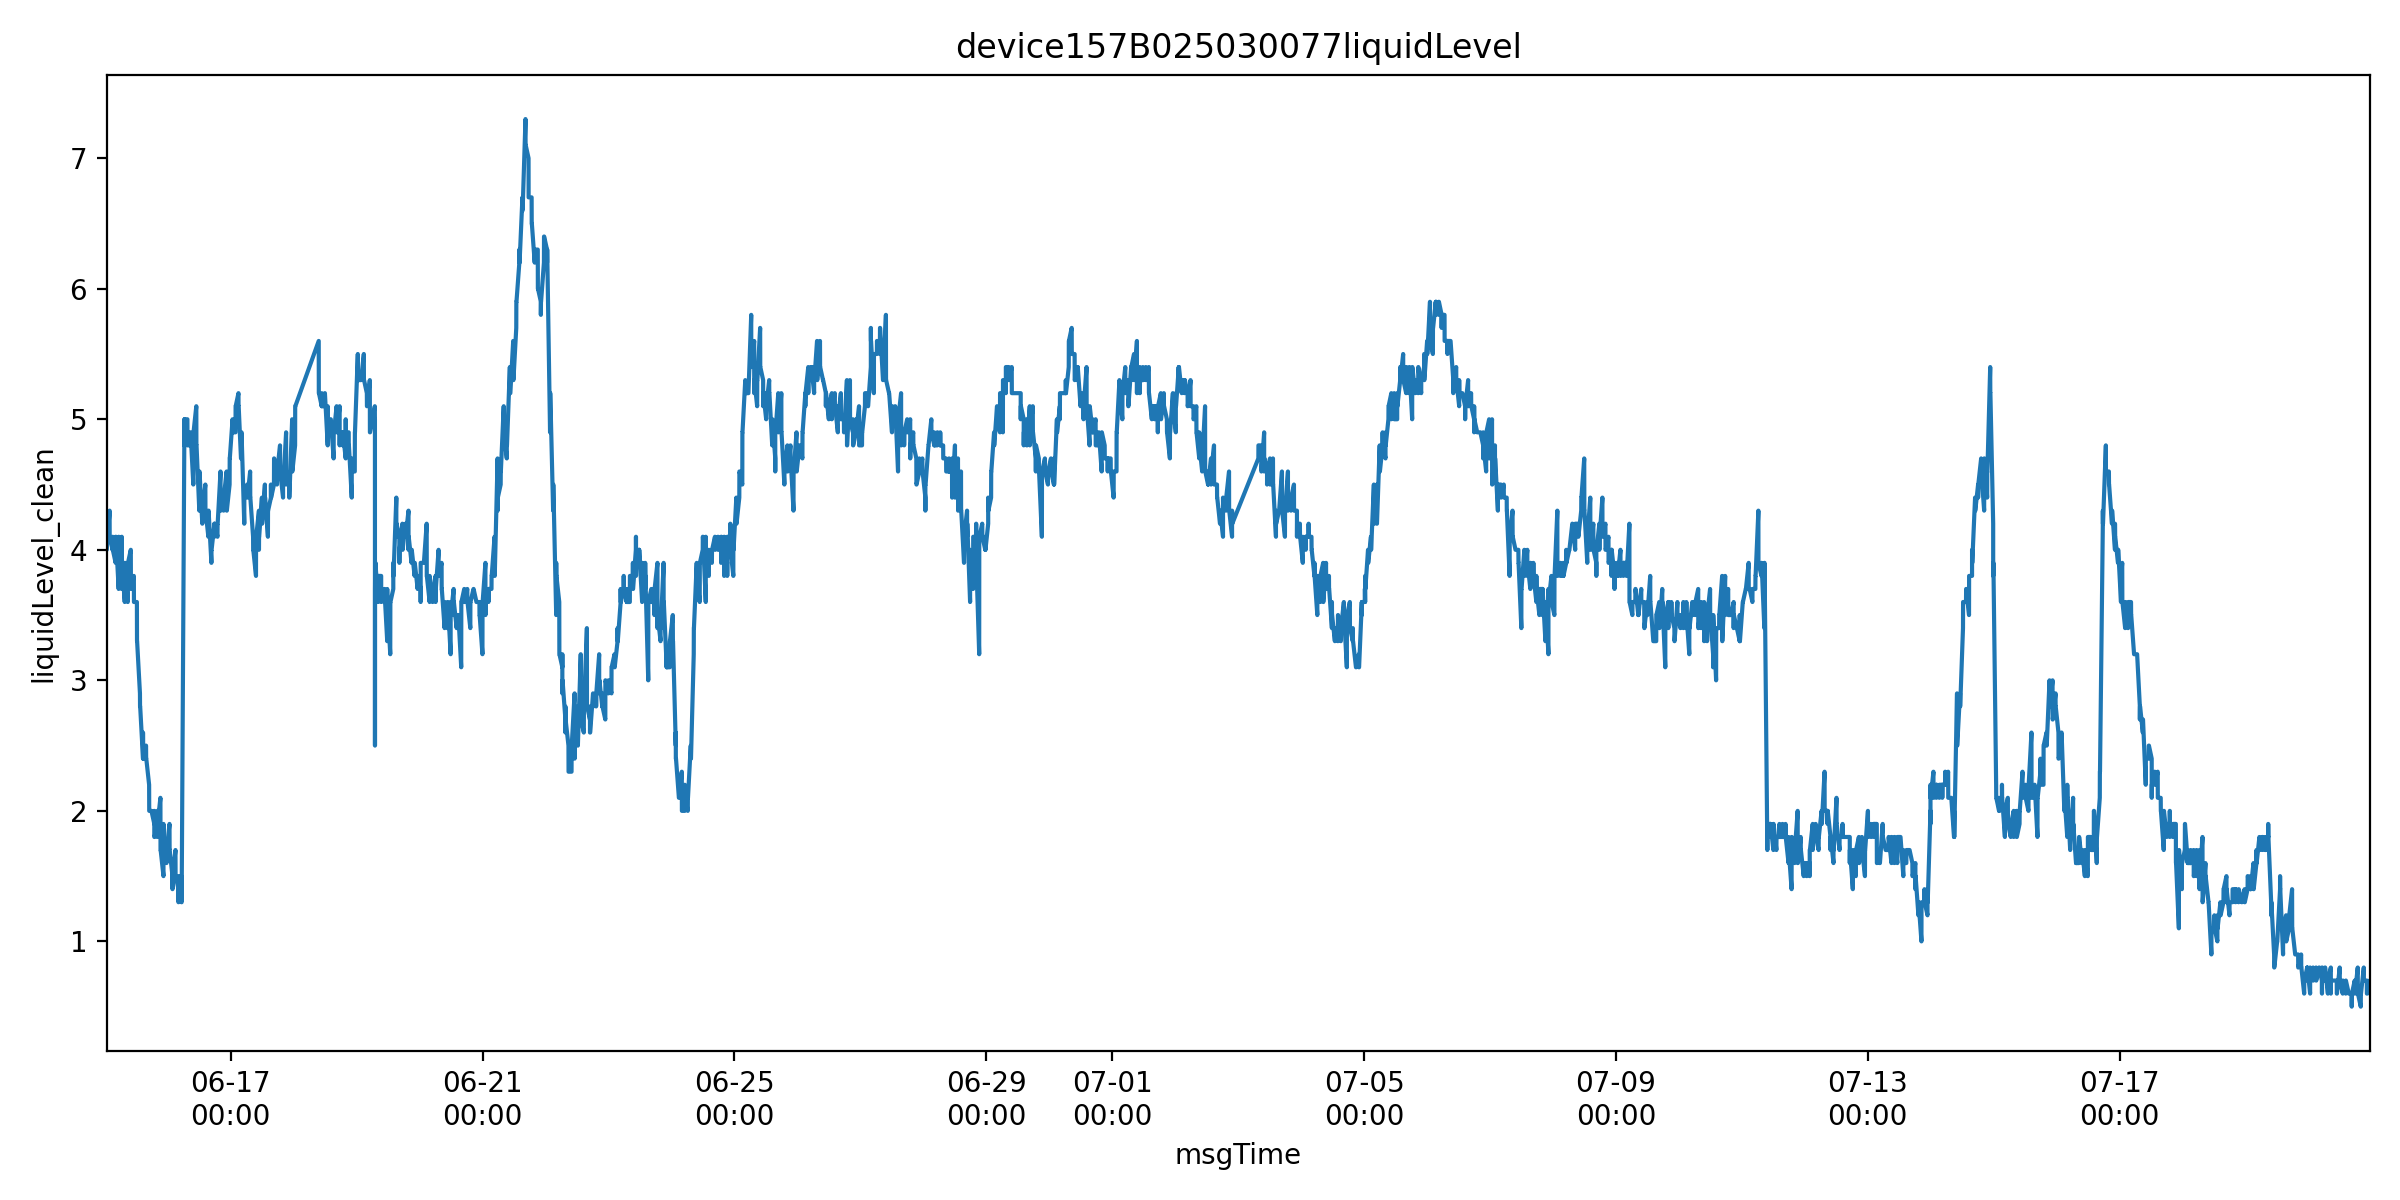

The data file committed next to this chart (first rows):
farmName, sectionName, msgTimeStr, farmID, sectionID, liquidLevelValue, msgTime, is_outlier, liquidLevel_clean
中联峨桥智慧农业示范基地, 003-1, 1749948051000, 47035753446400, 65935709358100, 4.0, 2025-06-15 00:40:51, False, 4.0
中联峨桥智慧农业示范基地, 003-1, 1749948112000, 47035753446400, 65935709358100, 4.0, 2025-06-15 00:41:52, False, 4.0
中联峨桥智慧农业示范基地, 003-1, 1749948172000, 47035753446400, 65935709358100, 4.0, 2025-06-15 00:42:52, False, 4.0
中联峨桥智慧农业示范基地, 003-1, 1749948233000, 47035753446400, 65935709358100, 4.0, 2025-06-15 00:43:53, False, 4.0
中联峨桥智慧农业示范基地, 003-1, 1749948293000, 47035753446400, 65935709358100, 4.0, 2025-06-15 00:44:53, False, 4.0
中联峨桥智慧农业示范基地, 003-1, 1749952163000, 47035753446400, 65935709358100, 4.3, 2025-06-15 01:49:23, False, 4.3
中联峨桥智慧农业示范基地, 003-1, 1749952165000, 47035753446400, 65935709358100, 4.3, 2025-06-15 01:49:25, False, 4.3
中联峨桥智慧农业示范基地, 003-1, 1749952167000, 47035753446400, 65935709358100, 4.3, 2025-06-15 01:49:27, False, 4.3
中联峨桥智慧农业示范基地, 003-1, 1749952171000, 47035753446400, 65935709358100, 4.3, 2025-06-15 01:49:31, False, 4.3
中联峨桥智慧农业示范基地, 003-1, 1749952176000, 47035753446400, 65935709358100, 4.3, 2025-06-15 01:49:36, False, 4.3
中联峨桥智慧农业示范基地, 003-1, 1749952181000, 47035753446400, 65935709358100, 4.2, 2025-06-15 01:49:41, False, 4.2
中联峨桥智慧农业示范基地, 003-1, 1749952183000, 47035753446400, 65935709358100, 4.2, 2025-06-15 01:49:43, False, 4.2
中联峨桥智慧农业示范基地, 003-1, 1749952186000, 47035753446400, 65935709358100, 4.2, 2025-06-15 01:49:46, False, 4.2
中联峨桥智慧农业示范基地, 003-1, 1749952191000, 47035753446400, 65935709358100, 4.1, 2025-06-15 01:49:51, False, 4.1
中联峨桥智慧农业示范基地, 003-1, 1749952196000, 47035753446400, 65935709358100, 4.1, 2025-06-15 01:49:56, False, 4.1
中联峨桥智慧农业示范基地, 003-1, 1749952198000, 47035753446400, 65935709358100, 4.1, 2025-06-15 01:49:58, False, 4.1
中联峨桥智慧农业示范基地, 003-1, 1749952243000, 47035753446400, 65935709358100, 4.1, 2025-06-15 01:50:43, False, 4.1
中联峨桥智慧农业示范基地, 003-1, 1749952304000, 47035753446400, 65935709358100, 4.1, 2025-06-15 01:51:44, False, 4.1
中联峨桥智慧农业示范基地, 003-1, 1749952364000, 47035753446400, 65935709358100, 4.1, 2025-06-15 01:52:44, False, 4.1
中联峨桥智慧农业示范基地, 003-1, 1749952424000, 47035753446400, 65935709358100, 4.1, 2025-06-15 01:53:44, False, 4.1
中联峨桥智慧农业示范基地, 003-1, 1749952484000, 47035753446400, 65935709358100, 4.1, 2025-06-15 01:54:44, False, 4.1
中联峨桥智慧农业示范基地, 003-1, 1749956315000, 47035753446400, 65935709358100, 4.0, 2025-06-15 02:58:35, False, 4.0
中联峨桥智慧农业示范基地, 003-1, 1749956318000, 47035753446400, 65935709358100, 4.0, 2025-06-15 02:58:38, False, 4.0
中联峨桥智慧农业示范基地, 003-1, 1749956320000, 47035753446400, 65935709358100, 4.0, 2025-06-15 02:58:40, False, 4.0
中联峨桥智慧农业示范基地, 003-1, 1749956323000, 47035753446400, 65935709358100, 4.0, 2025-06-15 02:58:43, False, 4.0
中联峨桥智慧农业示范基地, 003-1, 1749956329000, 47035753446400, 65935709358100, 4.0, 2025-06-15 02:58:49, False, 4.0
中联峨桥智慧农业示范基地, 003-1, 1749956334000, 47035753446400, 65935709358100, 4.0, 2025-06-15 02:58:54, False, 4.0
中联峨桥智慧农业示范基地, 003-1, 1749956336000, 47035753446400, 65935709358100, 4.0, 2025-06-15 02:58:56, False, 4.0
中联峨桥智慧农业示范基地, 003-1, 1749956339000, 47035753446400, 65935709358100, 4.1, 2025-06-15 02:58:59, False, 4.1
中联峨桥智慧农业示范基地, 003-1, 1749956344000, 47035753446400, 65935709358100, 4.1, 2025-06-15 02:59:04, False, 4.1
中联峨桥智慧农业示范基地, 003-1, 1749956349000, 47035753446400, 65935709358100, 4.0, 2025-06-15 02:59:09, False, 4.0
中联峨桥智慧农业示范基地, 003-1, 1749956363000, 47035753446400, 65935709358100, 4.0, 2025-06-15 02:59:23, False, 4.0
中联峨桥智慧农业示范基地, 003-1, 1749956424000, 47035753446400, 65935709358100, 4.0, 2025-06-15 03:00:24, False, 4.0
中联峨桥智慧农业示范基地, 003-1, 1749956484000, 47035753446400, 65935709358100, 4.0, 2025-06-15 03:01:24, False, 4.0
中联峨桥智慧农业示范基地, 003-1, 1749956544000, 47035753446400, 65935709358100, 4.0, 2025-06-15 03:02:24, False, 4.0
中联峨桥智慧农业示范基地, 003-1, 1749956605000, 47035753446400, 65935709358100, 4.0, 2025-06-15 03:03:25, False, 4.0
中联峨桥智慧农业示范基地, 003-1, 1749960474000, 47035753446400, 65935709358100, 3.9, 2025-06-15 04:07:54, False, 3.9
中联峨桥智慧农业示范基地, 003-1, 1749960477000, 47035753446400, 65935709358100, 3.9, 2025-06-15 04:07:57, False, 3.9
中联峨桥智慧农业示范基地, 003-1, 1749960479000, 47035753446400, 65935709358100, 3.9, 2025-06-15 04:07:59, False, 3.9
中联峨桥智慧农业示范基地, 003-1, 1749960482000, 47035753446400, 65935709358100, 4.1, 2025-06-15 04:08:02, False, 4.1
中联峨桥智慧农业示范基地, 003-1, 1749960488000, 47035753446400, 65935709358100, 4.0, 2025-06-15 04:08:08, False, 4.0
中联峨桥智慧农业示范基地, 003-1, 1749960490000, 47035753446400, 65935709358100, 4.0, 2025-06-15 04:08:10, False, 4.0
中联峨桥智慧农业示范基地, 003-1, 1749960493000, 47035753446400, 65935709358100, 4.0, 2025-06-15 04:08:13, False, 4.0
中联峨桥智慧农业示范基地, 003-1, 1749960495000, 47035753446400, 65935709358100, 4.0, 2025-06-15 04:08:15, False, 4.0
中联峨桥智慧农业示范基地, 003-1, 1749960498000, 47035753446400, 65935709358100, 4.0, 2025-06-15 04:08:18, False, 4.0
中联峨桥智慧农业示范基地, 003-1, 1749960503000, 47035753446400, 65935709358100, 4.1, 2025-06-15 04:08:23, False, 4.1
中联峨桥智慧农业示范基地, 003-1, 1749960508000, 47035753446400, 65935709358100, 4.1, 2025-06-15 04:08:28, False, 4.1
中联峨桥智慧农业示范基地, 003-1, 1749960510000, 47035753446400, 65935709358100, 4.1, 2025-06-15 04:08:30, False, 4.1
中联峨桥智慧农业示范基地, 003-1, 1749960550000, 47035753446400, 65935709358100, 4.1, 2025-06-15 04:09:10, False, 4.1
中联峨桥智慧农业示范基地, 003-1, 1749960611000, 47035753446400, 65935709358100, 4.1, 2025-06-15 04:10:11, False, 4.1
中联峨桥智慧农业示范基地, 003-1, 1749960671000, 47035753446400, 65935709358100, 4.1, 2025-06-15 04:11:11, False, 4.1
中联峨桥智慧农业示范基地, 003-1, 1749960731000, 47035753446400, 65935709358100, 4.1, 2025-06-15 04:12:11, False, 4.1
中联峨桥智慧农业示范基地, 003-1, 1749960791000, 47035753446400, 65935709358100, 4.1, 2025-06-15 04:13:11, False, 4.1
中联峨桥智慧农业示范基地, 003-1, 1749964632000, 47035753446400, 65935709358100, 3.7, 2025-06-15 05:17:12, False, 3.7
中联峨桥智慧农业示范基地, 003-1, 1749964634000, 47035753446400, 65935709358100, 3.8, 2025-06-15 05:17:14, False, 3.8
中联峨桥智慧农业示范基地, 003-1, 1749964636000, 47035753446400, 65935709358100, 3.8, 2025-06-15 05:17:16, False, 3.8
中联峨桥智慧农业示范基地, 003-1, 1749964640000, 47035753446400, 65935709358100, 3.9, 2025-06-15 05:17:20, False, 3.9
中联峨桥智慧农业示范基地, 003-1, 1749964645000, 47035753446400, 65935709358100, 3.9, 2025-06-15 05:17:25, False, 3.9
中联峨桥智慧农业示范基地, 003-1, 1749964650000, 47035753446400, 65935709358100, 4.0, 2025-06-15 05:17:30, False, 4.0
中联峨桥智慧农业示范基地, 003-1, 1749964652000, 47035753446400, 65935709358100, 4.0, 2025-06-15 05:17:32, False, 4.0
... 11,494 more rows
